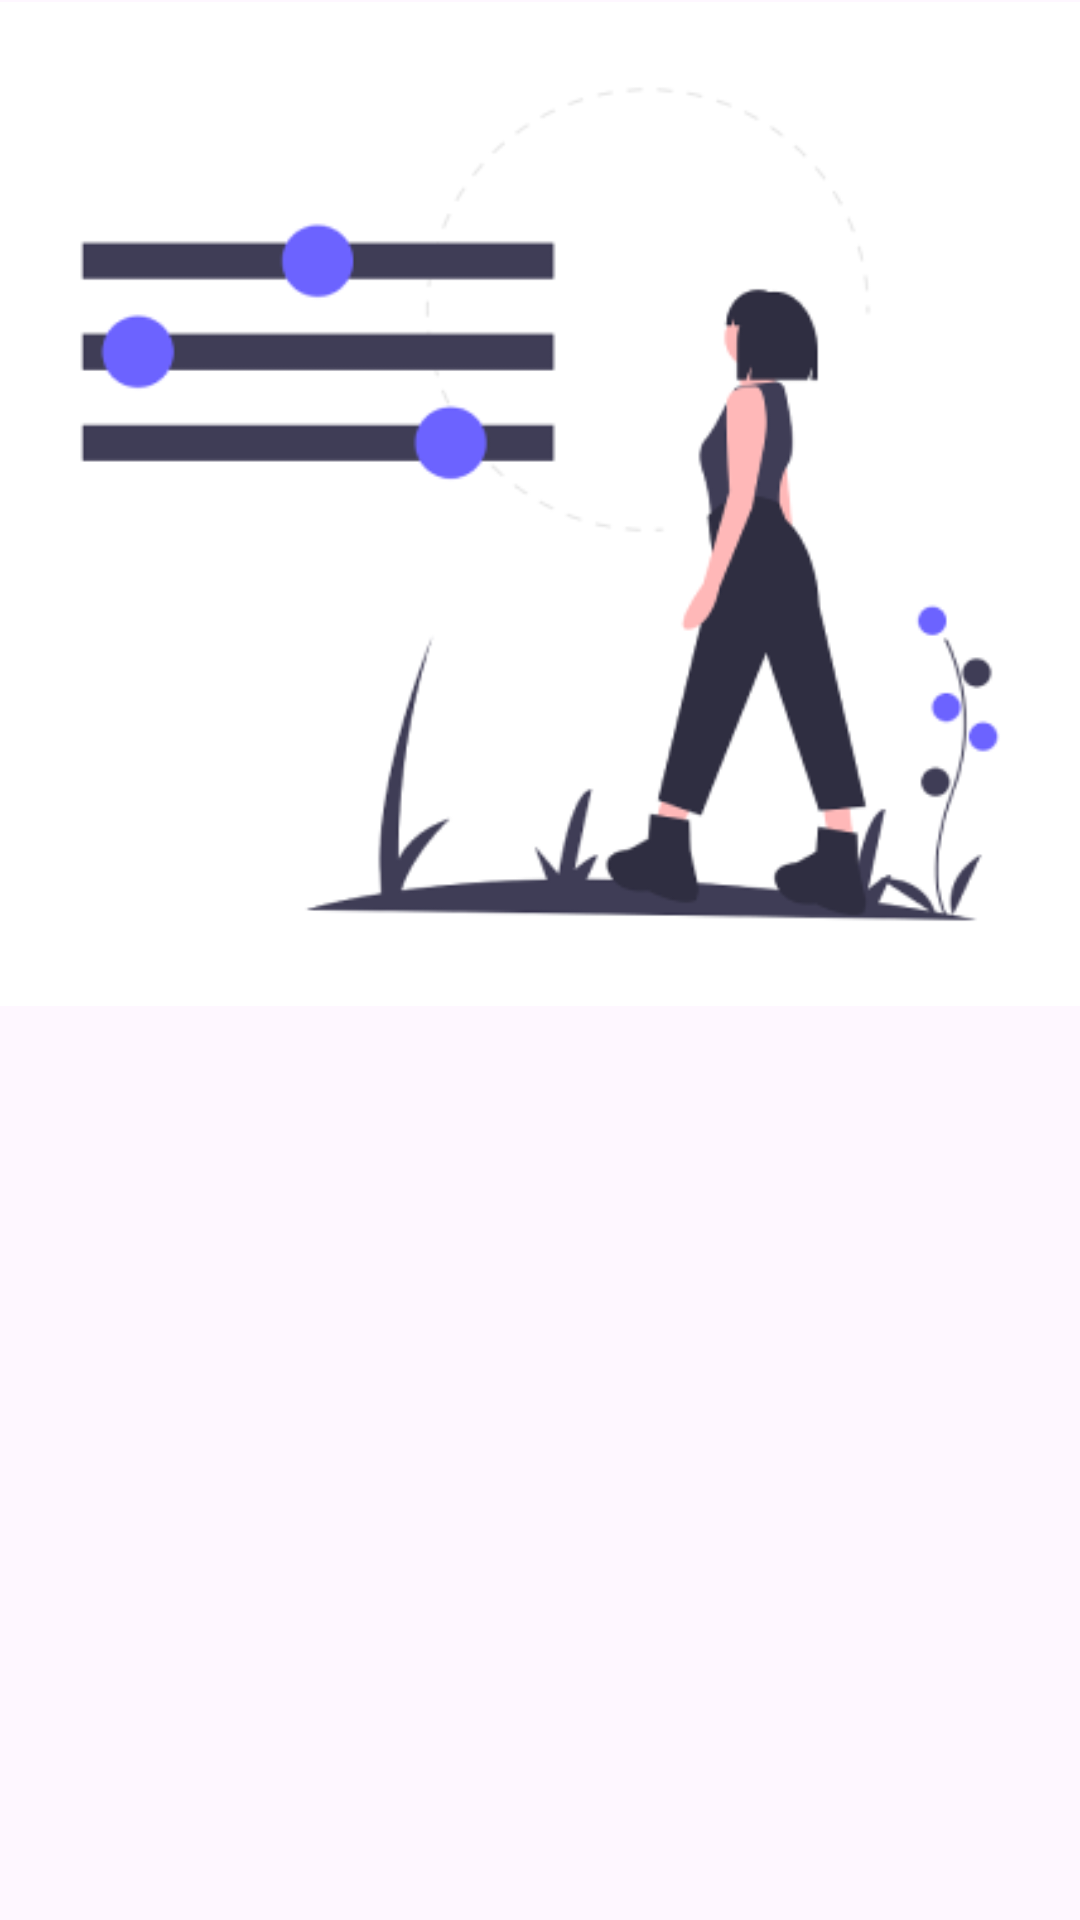

Layout XML and referenced resources for this Android screen:
<!-- AndroidManifest.xml: application theme Theme.Algorythmics -->
<!-- res/layout/fragment_home.xml -->
<?xml version="1.0" encoding="utf-8"?>
<FrameLayout xmlns:android="http://schemas.android.com/apk/res/android"
    xmlns:tools="http://schemas.android.com/tools"
    android:layout_width="match_parent"
    android:layout_height="match_parent"
    xmlns:app="http://schemas.android.com/apk/res-auto"
    tools:context=".ui.home.HomeFragment">

    <ImageView
        app:layout_constraintBottom_toBottomOf="parent"
        app:layout_constraintHorizontal_bias="0.495"
        app:layout_constraintLeft_toLeftOf="parent"
        app:layout_constraintRight_toRightOf="parent"
        app:layout_constraintTop_toTopOf="parent"
        app:layout_constraintVertical_bias="0.06"
        android:layout_width="match_parent"
        android:layout_height="336dp"
        android:src="@drawable/welcome" />

</FrameLayout>
<!-- resources referenced by this layout -->
<resources>
  <!-- drawable welcome: png bitmap (drawable, 22745 bytes) -->
  <style name="Theme.Algorythmics" parent="Base.Theme.Algorythmics" />
  <style name="Base.Theme.Algorythmics" parent="Theme.Material3.DayNight.NoActionBar">
          
          
      </style>
</resources>
